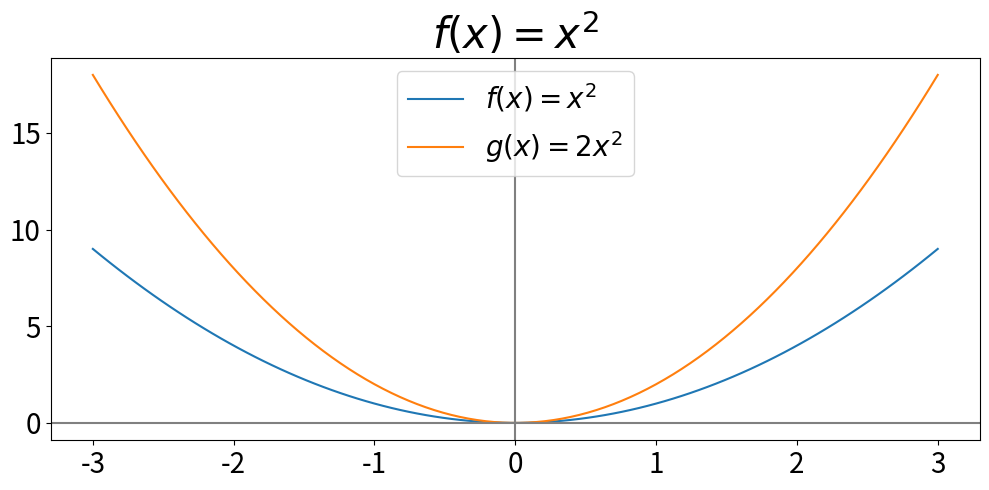

Generate this figure with matplotlib:
# %%
import numpy as np
import matplotlib.pyplot as plt

x = np.linspace(-3, 3, 100)
y1 = x ** 2
y2 = 2 * (x**2)

fig, ax = plt.subplots(figsize=(10, 5))

ax.set_title("$f(x) = x^2$", fontsize=30)
ax.plot(x, y1, label=f"$f(x) = x^2$")
ax.plot(x, y2, label=f"$g(x) = 2x^2$")
ax.legend(fontsize=20)
ax.axhline(y=0, color='gray')
ax.axvline(x=0, color='gray')
ax.tick_params(labelsize=20)
fig.tight_layout()
plt.show()
# %%
